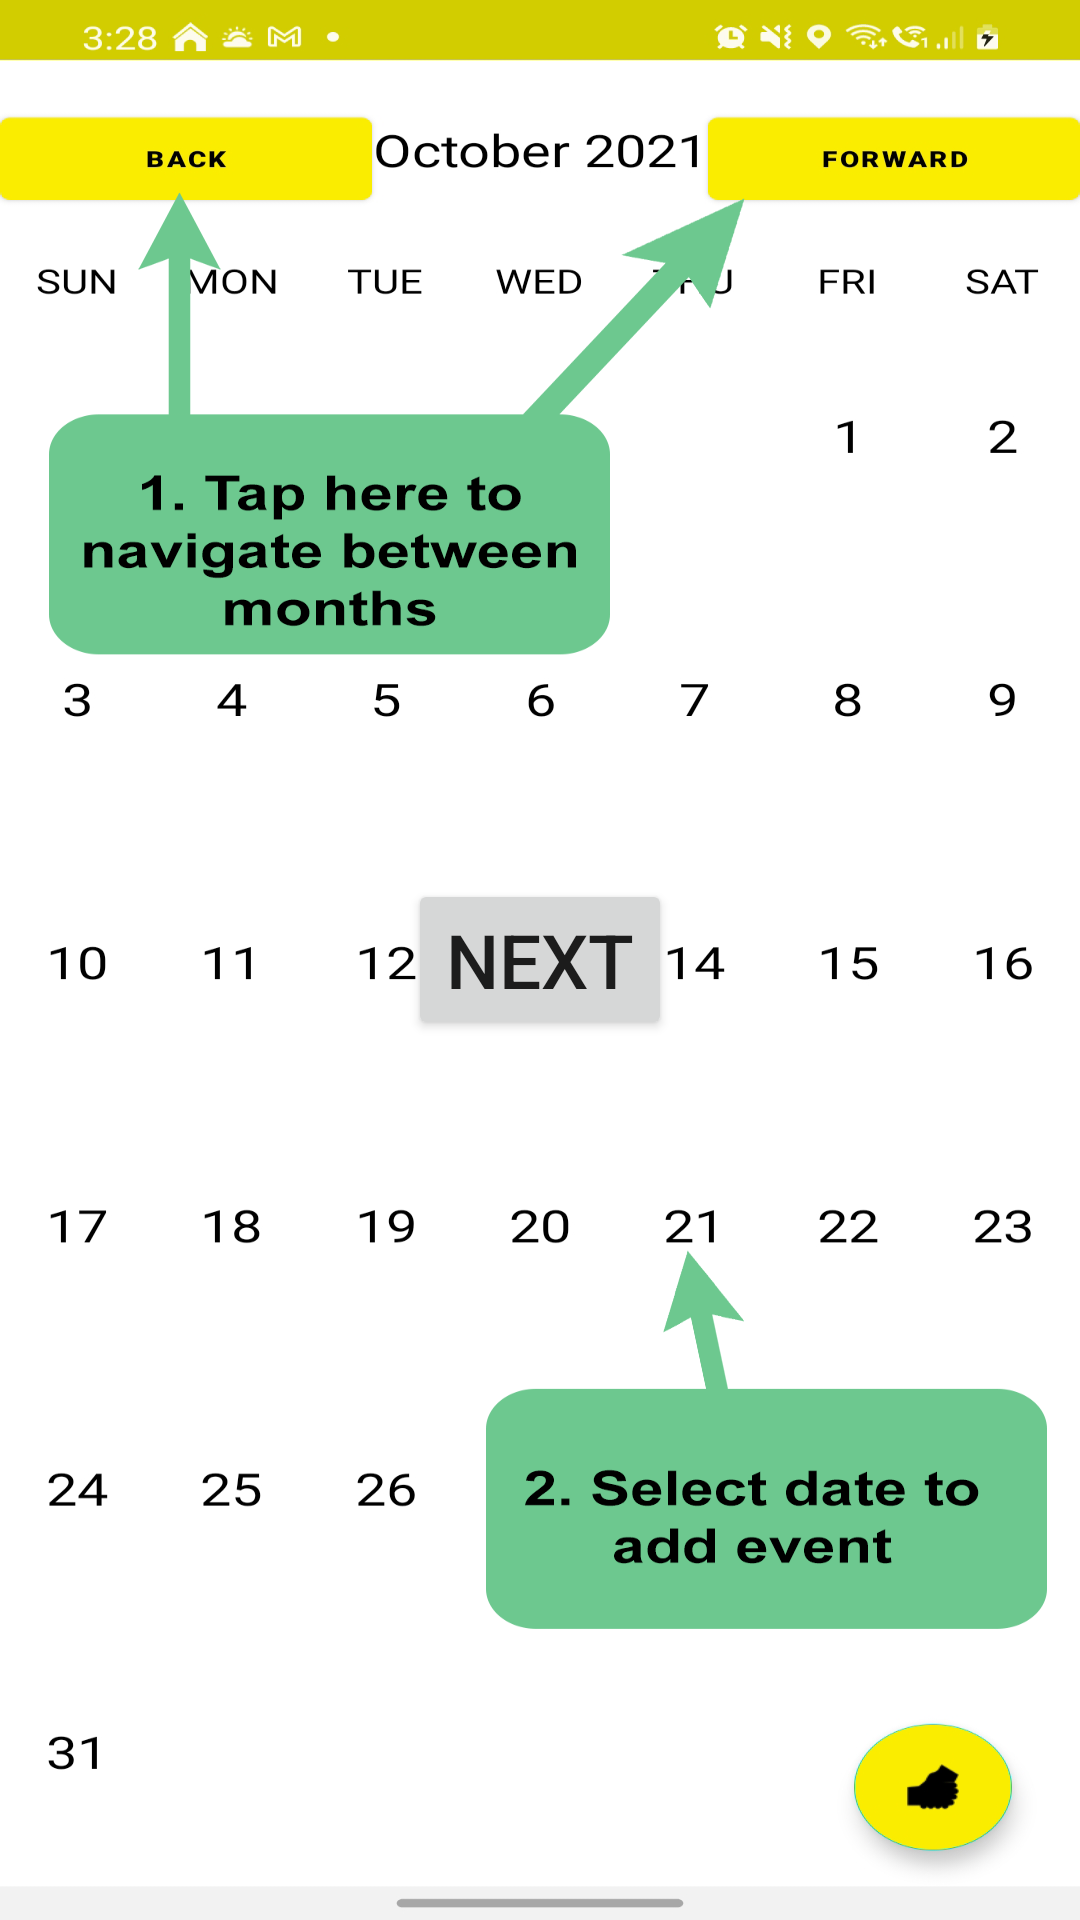

Reconstruct the res/layout file that produces this screen, plus the resources it refers to.
<!-- AndroidManifest.xml: application theme Theme.StickyOS -->
<!-- res/layout/activity_calendar_tutorial.xml -->
<?xml version="1.0" encoding="utf-8"?>
<LinearLayout xmlns:android="http://schemas.android.com/apk/res/android"
    xmlns:app="http://schemas.android.com/apk/res-auto"
    xmlns:tools="http://schemas.android.com/tools"
    android:layout_width="match_parent"
    android:layout_height="match_parent"
    tools:context=".CalendarTutorialActivity"
    android:background="@drawable/calendarapp">
    <RelativeLayout
        android:layout_width="match_parent"
        android:layout_height="match_parent">

        <Button
            android:layout_width="wrap_content"
            android:layout_height="wrap_content"
            android:text="Next"
            android:textSize="25sp"
            android:onClick="nextAction"
            android:layout_centerInParent="true" />

    </RelativeLayout>
</LinearLayout>
<!-- resources referenced by this layout -->
<resources>
  <!-- drawable calendarapp: png bitmap (drawable, 152987 bytes) -->
  <style name="Theme.StickyOS" parent="Theme.MaterialComponents.DayNight.NoActionBar">
          
          <item name="colorPrimary">#FAED00</item>
          <item name="colorPrimaryVariant">#D1CD00</item>
          <item name="colorOnPrimary">@color/white</item>
          
          <item name="colorSecondary">@color/teal_200</item>
          <item name="colorSecondaryVariant">@color/teal_700</item>
          <item name="colorOnSecondary">#000000</item>
          
          <item name="android:statusBarColor" tools:targetApi="l">?attr/colorPrimaryVariant</item>
          
      </style>
  <!-- not gathered from this repository: default colours our renderer supplied (Android Studio template values) -->
  <color name="teal_200">#FF03DAC5</color>
  <color name="teal_700">#FF018786</color>
  <color name="white">#FFFFFFFF</color>
</resources>
